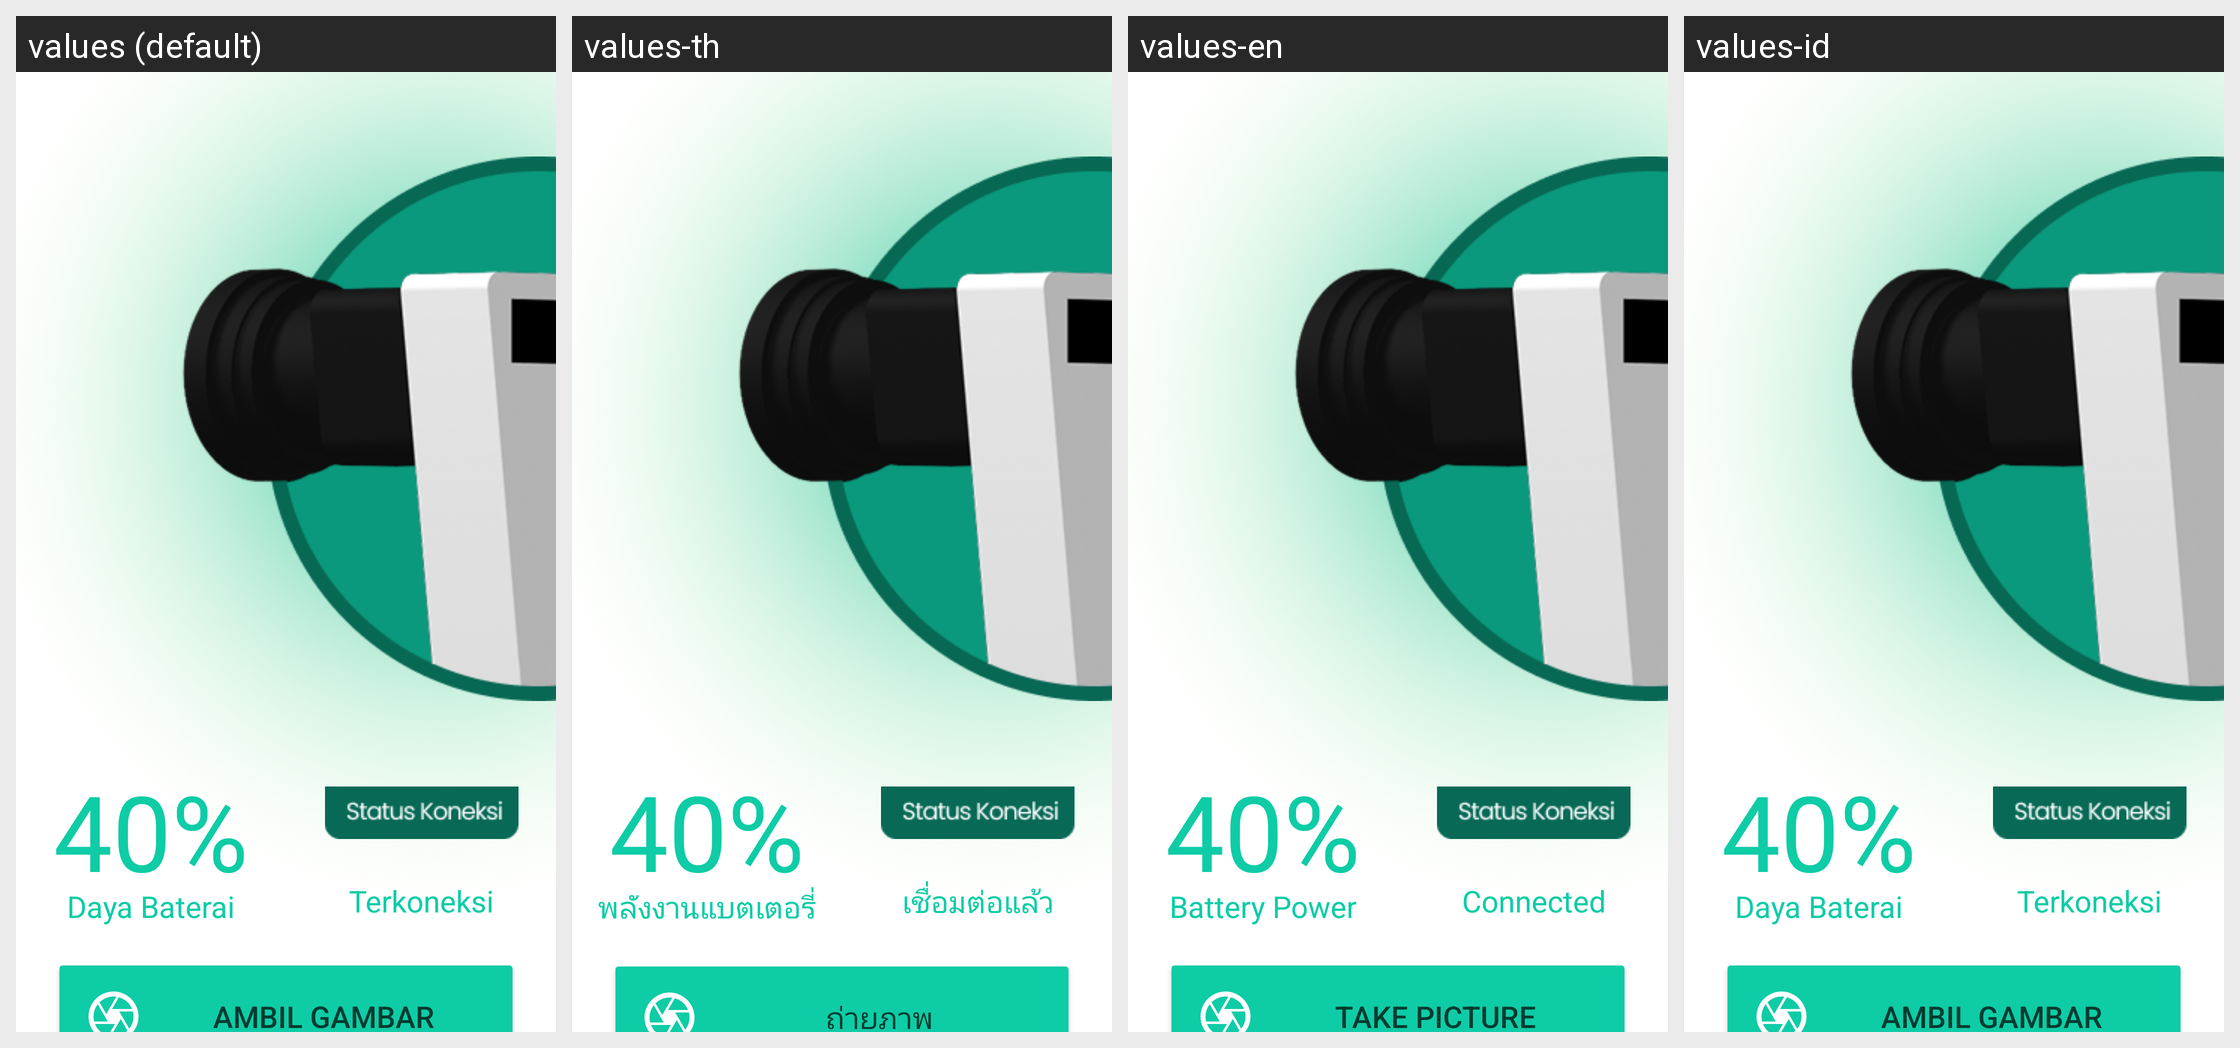

Here is an Android app screen in its default locale and in the app's own translations. Write out the translated-string differences for the strings that appear on this screen.
Android screen res/layout/fragment_dashboard.xml rendered under 4 locales, left to right: values (default), values-th, values-en, values-id. Device: Nexus 5 (rendered at 1080×1920; each locale shown at half size, 540×960, under a caption strip naming it); theme Theme.Eyesphere_nav.
Other locales in the repository, not shown: values-ja, values-ko.
Strings drawn on this screen, with the default value and each locale's value (text and hints the layout hard-codes, and strings that could not be matched under every locale, appear in the picture but are not listed):

daya
  values: 40%
  values-th: 40%
  values-en: 40%
  values-id: 40%

daya_baterai
  values: Daya Baterai
  values-th: พลังงานแบตเตอรี่
  values-en: Battery Power
  values-id: Daya Baterai

status_koneksi
  values: Terkoneksi
  values-th: เชื่อมต่อแล้ว
  values-en: Connected
  values-id: Terkoneksi

ambil_gambar
  values: Ambil Gambar
  values-th: ถ่ายภาพ
  values-en: Take Picture
  values-id: Ambil Gambar
